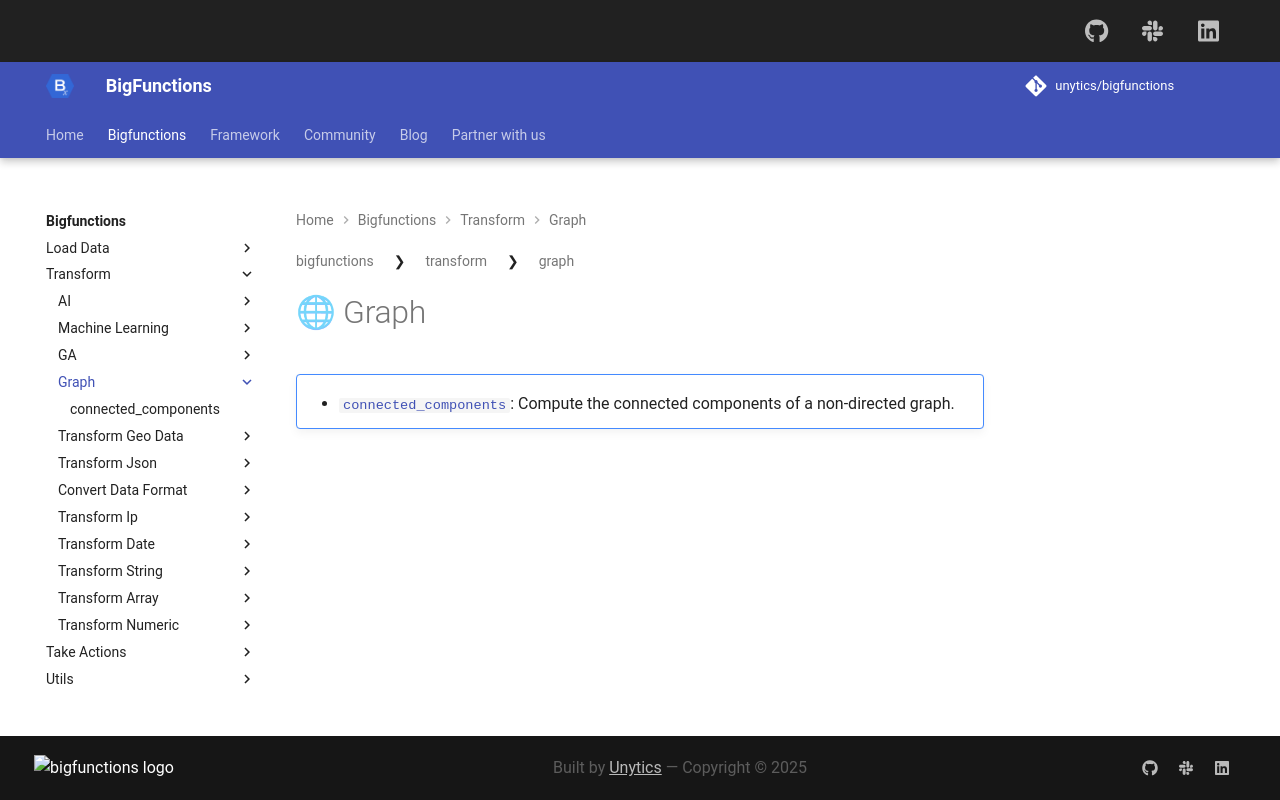

repository: unytics/bigfunctions · page: bigfunctions/transform/graph/index.html · generator: mkdocs

## 🌐 Graph
